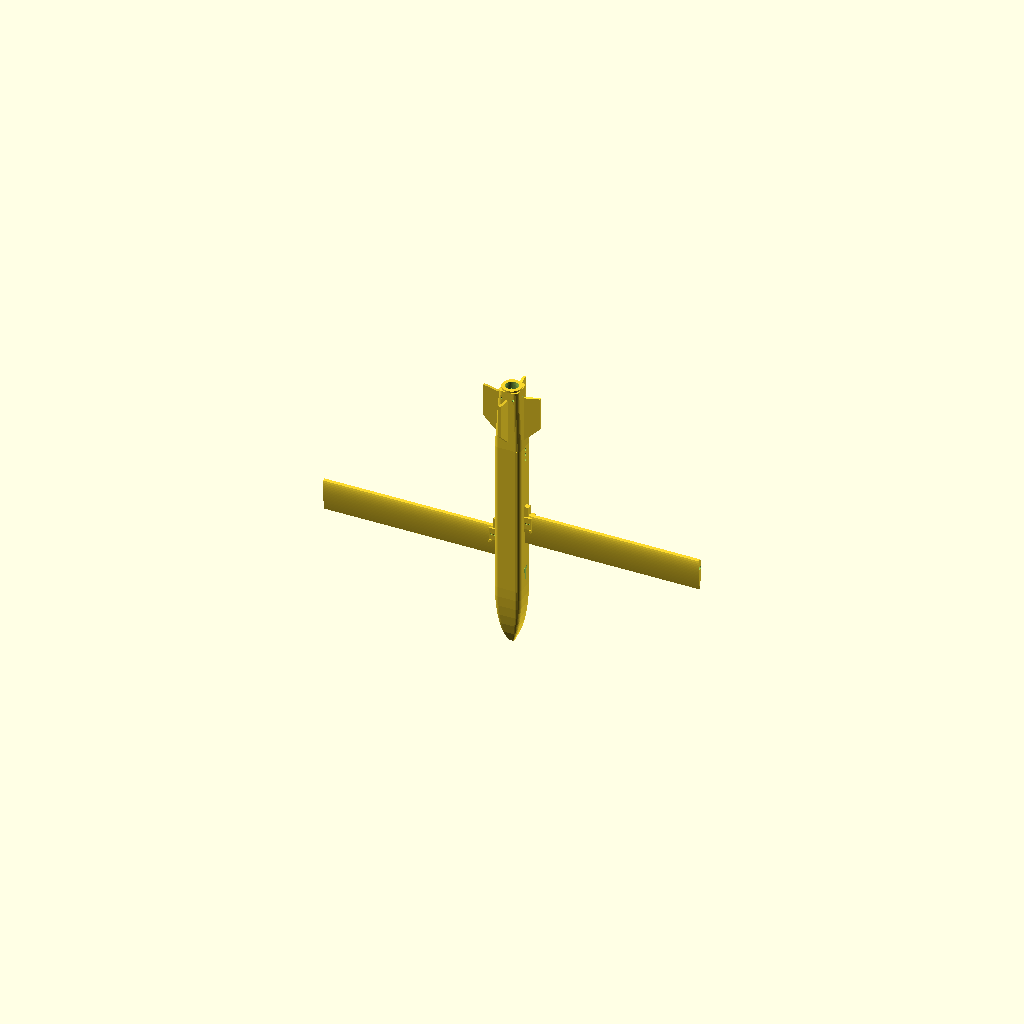
Cell 1 — every parameter at its default value.
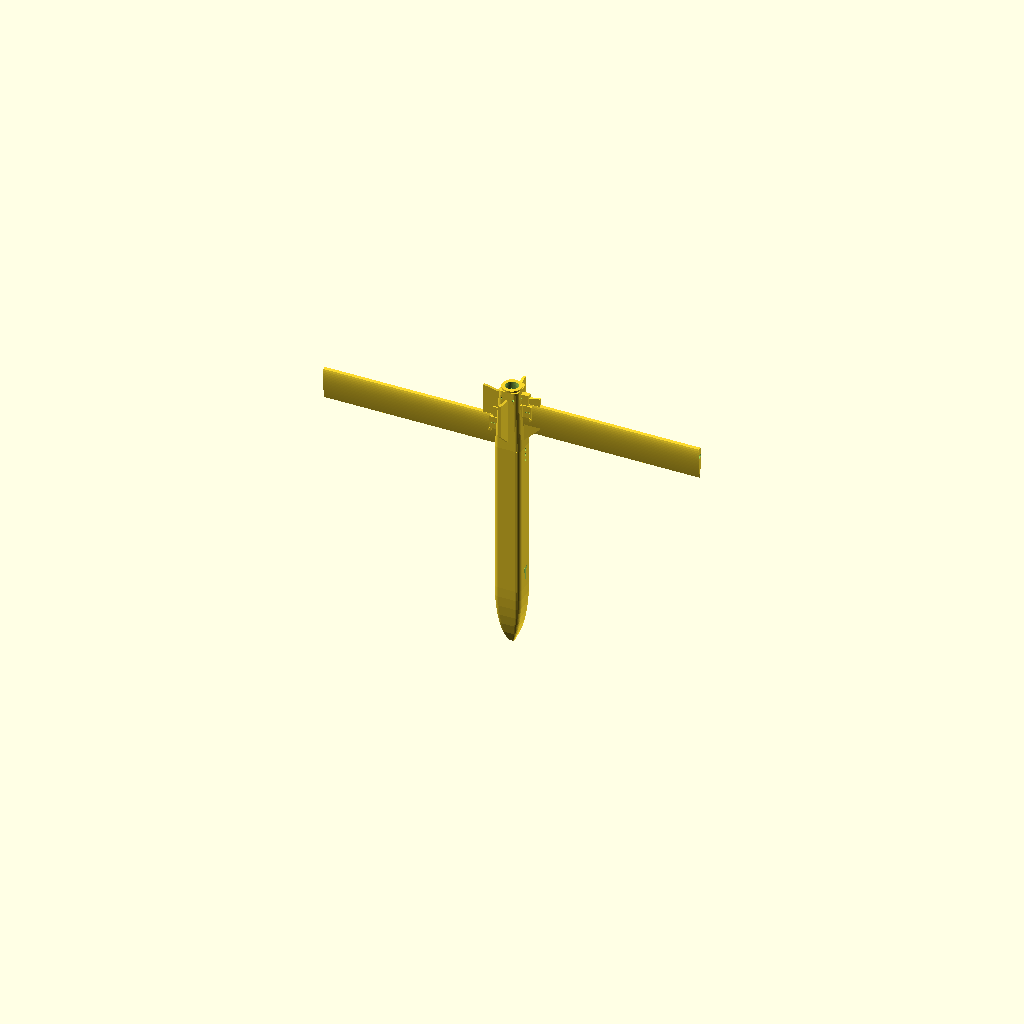
Cell 2 — wing_z set to 480, the other parameters unchanged.
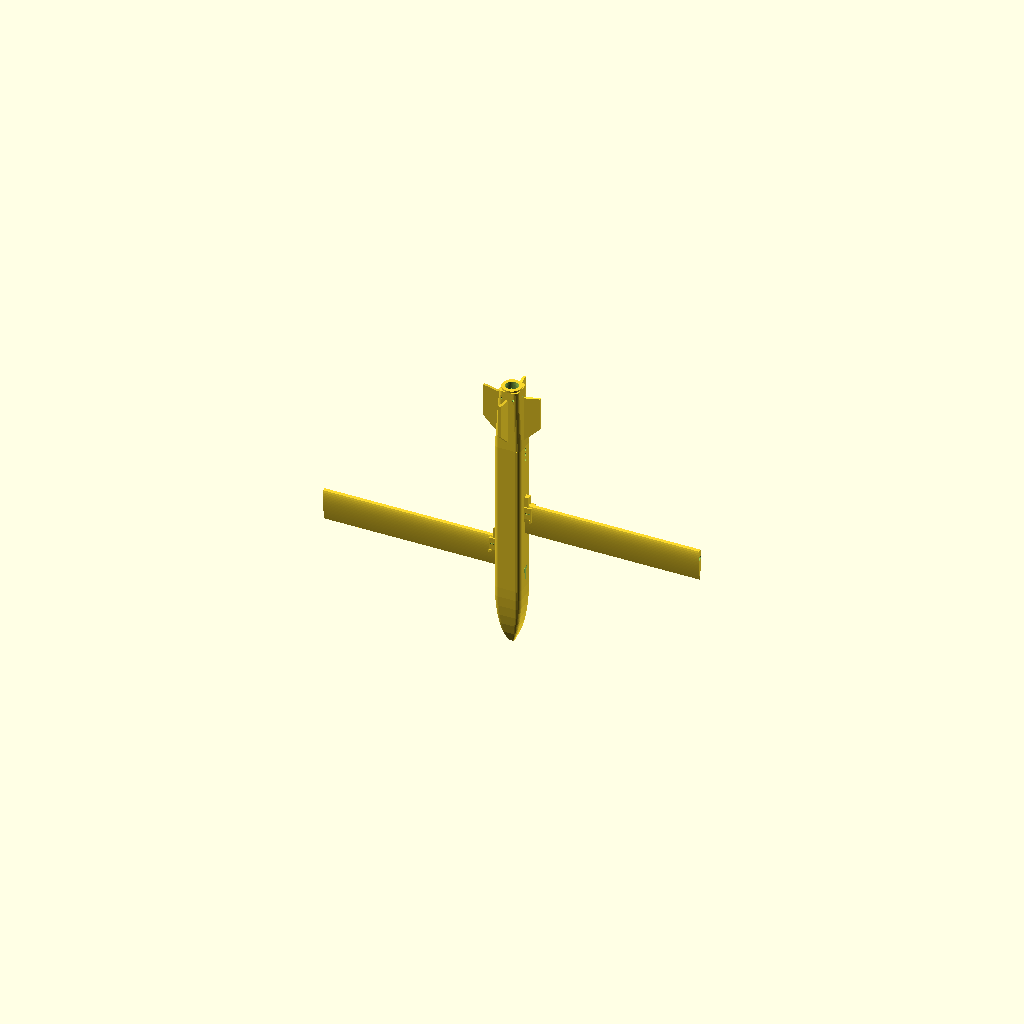
Cell 3: the same model with stagger = 84.
One fixed orthographic camera (rotation 55°, 0°, 25°; colour scheme Cornfield) for every cell.
Source of the model, cad/e3_missile.scad:
// E3 compact tube interceptor — REAL geometry: NACA airfoil wing, fuselage sized to the
// 6S-3500 battery, ALL electronics placed, staggered folding wings, verified tube fit.
// parts: assembly | layout | wing | nose | body | tail | tray | pin | tube
// Units: mm.  (mirrors cuas/design/e3_config.py; layout x = 270 - z_from_nose)

/* fuselage — sized by battery (6S3500 43x38): internal >=45x40 -> external 52x46 */
BW=52; BH=46; corner_r=9; wall=2.4;
nose_len=120; body_len=300; tail_len=120; total=nose_len+body_len+tail_len;
motor_d=30; cam_d=8; $fn=48;
spar_d=8.2; pin_d=4.2;

/* wing — CONSTANT chord (rectangular) NACA 15% -> spar fits whole span; folding */
wing_ss=345; wing_rc=65; wing_tc=65; wing_tpc=0.15;
wing_z=240;                 // wing station
stagger=42;                 // L/R roots offset in Z so they DON'T collide when folded

/* tail — enlarged (short big-chord, fits tube) for adequate pitch volume */
tail_root=90; tail_tip=65; tail_th=5; tail_hspan=31; tail_vspan=31;
fin_z=nose_len+body_len+tail_len*0.5;
tube_id=120;                // >= folded envelope (constant chord 65 + fins)

module rrect(w,h,r){ hull() for(sx=[-1,1],sy=[-1,1]) translate([sx*(w/2-r),sy*(h/2-r)]) circle(r=r,$fn=24); }

/* ---- fuselage ---- */
// ogive skin (inset=0) or inner cavity (inset=wall). Tapers WITH the nose so the
// shell stays uniform thickness -> the tip never gets severed by a full-width cavity.
module ogive_hull(inset){
  hull() for(i=[0:6]) let(z=i/6*nose_len, s=sqrt(max(0.05,1-pow((nose_len-z)/nose_len,2))))
    translate([0,0,z]) linear_extrude(0.6) rrect(max(3,BW*s-2*inset),max(3,BH*s-2*inset),max(1,corner_r*s-inset));
}
module fuse_solid(){
  ogive_hull(0);
  translate([0,0,nose_len]) linear_extrude(body_len) rrect(BW,BH,corner_r);
  hull(){ translate([0,0,nose_len+body_len]) linear_extrude(0.6) rrect(BW,BH,corner_r);
          translate([0,0,total]) linear_extrude(0.6) rrect(motor_d+8,motor_d+8,8); }
}
/* ---- pin hinge: FORK on fuselage, solid TONGUE on wing root (mate at interface x=0, pin at x=7) ---- */
tongue_t=10; lug_t=4; gap=tongue_t+1;
module hinge_fork(){                            // extends +X into the wing; pin along Y at x=7
  difference(){
    union(){
      for(sy=[-1,1]) translate([0, sy*(gap/2+lug_t/2), -12]) cube([17, lug_t, 24]);  // two lugs (gap for tongue)
      translate([-7,-10,-12]) cube([7,20,24]);                                        // web into fuselage
      translate([13,-10,-17]) cube([4,20,5]);                                         // deploy stop (90 deg)
    }
    translate([7,-16,0]) rotate([-90,0,0]) cylinder(h=32,d=pin_d,$fn=20);   // pin bore Y (through both lugs)
    translate([13,-16,0]) rotate([-90,0,0]) cylinder(h=32,d=3.2,$fn=16);    // latch detent seat
    translate([7,-6,0]) rotate([-90,0,0]) cylinder(h=6,d=8,$fn=24);         // torsion-spring seat
    translate([-8,-3,-4]) rotate([0,90,0]) cylinder(h=8,d=1.8,$fn=12);      // spring-leg anchor
  }
}
module wing_knuckle(sx){                        // place fork on fuselage side, staggered
  translate([sx*(BW/2-2),0,wing_z+sx*stagger/2]) mirror([sx<0?1:0,0,0]) hinge_fork();
}
/* ---- COOLING: pusher works as an EXTRACTOR. Flush NACA inlets (submerged -> survive
   the tube) ram air into the bay; it washes FC->battery->ESC and exits aft louvers into
   the tail low-pressure zone; the motor breathes via boss slots + prop draft. Pre-launch
   (sealed tube, ZERO flow) the risk is SOAK -> gate the analog VTX + idle the Pi. */
inlet_w=11; inlet_l=26; inlet_z=135;
module naca_inlet(){                                                    // +X side; submerged ramp, opens AFT, breaks through wall at its aft end
  hull(){
    translate([BW/2-0.6, -inlet_w*0.12, inlet_z])          cube([2, inlet_w*0.24, 1]);   // fore: shallow, narrow (flush)
    translate([BW/2-wall-2, -inlet_w/2, inlet_z+inlet_l])  cube([wall+3, inlet_w, 1]);   // aft: full width, THROUGH the wall
  }
}
module exhaust_louvers(){ for(i=[0:2]) translate([0,0,392+i*11]) rotate([0,90,0]) cylinder(h=BW+4,d=5,$fn=16,center=true); }  // vent bay both sides at the ESC
module motor_cool_slots(){ for(a=[0:60:359]) rotate([0,0,a]) translate([motor_d/2-2,0,total-14]) rotate([0,90,0]) cylinder(h=10,d=3.5,$fn=12); }  // motor breather (prop draft pulls through)
module fuselage(){
  difference(){
    union(){ fuse_solid(); wing_knuckle(1); wing_knuckle(-1); }
    ogive_hull(wall);                                                                                           // nose cavity — CONFORMAL shell (tip stays attached; camera board sits at ogive base)
    translate([0,0,nose_len]) linear_extrude(body_len-wall) rrect(BW-2*wall,BH-2*wall,corner_r-1);              // body cavity (rear bulkhead before tail)
    translate([0,0,-2]) cylinder(h=32,d=cam_d);                                                                  // camera bore — FORWARD out the nose tip
    translate([-(BW/2-4),BH/2-wall-1,nose_len+20]) cube([BW-8,8,body_len-40]);                                   // top hatch
    translate([0,0,total-24]) cylinder(h=30,d=motor_d);                                                          // motor bore
    naca_inlet(); mirror([1,0,0]) naca_inlet();                                                                  // COOLING: flush ram-air inlets (survive the tube)
    exhaust_louvers();                                                                                           // COOLING: bay exhaust at the ESC
    motor_cool_slots();                                                                                          // COOLING: motor breather
  }
}

/* ---- NACA airfoil wing ---- */
function yt(x,t)=5*t*(0.2969*sqrt(x)-0.1260*x-0.3516*x*x+0.2843*pow(x,3)-0.1015*pow(x,4));
module airfoil(chord,t){
  n=20;
  polygon(concat([for(i=[0:n]) let(x=i/n)[x*chord, yt(x,t)*chord]],
                 [for(i=[n:-1:0]) let(x=i/n)[x*chord,-yt(x,t)*chord]]));
}
module wing_local(){                             // span +Z, chord +X, thick Y ; root TONGUE at Z<0
  spar_x = 15 + wing_rc*0.3;                      // spar at 30% chord (offset by tongue lead-in 15)
  difference(){
    union(){
      translate([15,0,0]) linear_extrude(height=wing_ss, scale=1) airfoil(wing_rc, wing_tpc);  // CONSTANT chord -> spar fits whole span
      translate([0,-tongue_t/2,-12]) cube([spar_x+8, tongue_t, 26]);   // SOLID tongue (mates fork; merged w/ airfoil root)
    }
    translate([7,-tongue_t/2-1,0]) rotate([-90,0,0]) cylinder(h=tongue_t+2,d=pin_d,$fn=20);  // pin bore Y (mates fork)
    translate([13,-tongue_t/2-1,0]) rotate([-90,0,0]) cylinder(h=tongue_t+2,d=3.2,$fn=16);   // latch lock hole
    translate([spar_x,0,-13]) cylinder(h=wing_ss+14,d=spar_d,$fn=20);                         // CF spar bore (roots in tongue)
  }
}
module wing_solid(){ wing_local(); }            // export: print orientation
module wing_R(){ translate([BW/2-6,0,wing_z+stagger/2]) rotate([0,90,0]) translate([-wing_rc/2,0,0]) wing_local(); }
module wing_L(){ mirror([1,0,0]) translate([BW/2-6,0,wing_z-stagger/2]) rotate([0,90,0]) translate([-wing_rc/2,0,0]) wing_local(); }

module panelZ(span,root,tip,th){ hull(){ translate([-th/2,0,0]) cube([th,0.1,root]); translate([-th/2,span,root*0.35]) cube([th,0.1,tip]); } }
module tailfins(){
  for(a=[90,270]) rotate([0,0,a]) translate([0,BW/2-2,fin_z-tail_root/2]) panelZ(tail_hspan,tail_root,tail_tip,tail_th);
  translate([0,BH/2-2,fin_z-tail_root/2]) panelZ(tail_vspan,tail_root,tail_tip,tail_th);
  translate([0,-(BH/2-2),fin_z-tail_root/2]) mirror([0,1,0]) panelZ(tail_vspan,tail_root,tail_tip,tail_th); // ventral guide
}
module motor_mount(){
  translate([0,0,total-wall]) difference(){
    cylinder(h=wall+4,d=motor_d+8); translate([0,0,-0.1]) cylinder(h=wall+5,d=motor_d-6);
    for(a=[0:90:359]) rotate([0,0,a]) translate([8,0,-0.1]) cylinder(h=wall+5,d=3.2);
  }
}

/* ---- DEPLOY LATCH: spring detent plunger, auto-locks the wing at 90 deg ----
   Wing swings out -> its edge cams the chamfered nose back against a small
   compression spring (bought, ~D3x10) -> at 90 deg the wing lock-hole aligns
   and the spring snaps the plunger in -> LOCKED. Press the tab to retract & fold. */
latch_d=3.0; latch_L=16;
module deploy_latch(){
  union(){
    cylinder(h=2.5, d1=latch_d-1.2, d2=latch_d, $fn=24);          // chamfered nose (cams over wing)
    translate([0,0,2.5]) cylinder(h=latch_L-2.5, d=latch_d, $fn=24);
    translate([0,0,latch_L]) cylinder(h=2, d=latch_d+2.2, $fn=24);   // spring shoulder
    translate([0,0,latch_L+2]) cylinder(h=2.5, d=latch_d+4.5, $fn=24); // release tab (press to unlock)
  }
}

/* ---- component placement blocks (real sizes; z = 270 - config_x) ---- */
COMPS=[["cam",25,24,9,252],["foxeer",19,19,20,248],["inert",42,40,34,220],["pi",65,30,6,205],
       ["fc",40,35,12,120],["rx",15,12,4,95],["batt",130,43,38,45],["esc",50,25,12,-110],
       ["servo",40,40,29,-200],["motor",28,28,30,-265]];
module components(){
  for(c=COMPS){ L=c[1]; W=c[2]; H=c[3]; z=270-c[4];
    color(c[0]=="batt"?[0.9,0.5,0.1]:[0.2,0.7,0.3])
      translate([-W/2,-H/2,z-L/2]) cube([W,H,L]); }
}

module assembly(){ fuselage(); wing_R(); wing_L(); tailfins(); motor_mount(); }
module layout(){ difference(){ fuselage(); translate([0,0,-1]) cube([100,100,total+2]); } components(); wing_R(); wing_L(); tailfins(); }
// FOLDED (stowed for the tube): wings sweep back about the vertical pin to span AFT (+Z),
// chord transverse (=65), lying over the fuselage; staggered + one flipped so they nest.
module folded(){
  fuselage(); tailfins(); motor_mount();
  translate([-wing_rc/2-8, 0, wing_z+stagger/2]) wing_local();                  // spans aft, thickness up
  translate([-wing_rc/2-8, 0, wing_z-stagger/2]) mirror([0,1,0]) wing_local();  // spans aft, thickness down (nests)
}

/* ---- SECTION SPLIT for printing: 540mm > any bed -> 3x 180mm sections, glued via
   INTEGRAL spigots (no extra parts). Fwd section's aft face grows a ring that inserts
   into the next section's open cavity; smear cyano, slide, done. ---- */
sec1=180; sec2=360; spig_len=18; spig_gap=0.35; spig_w=2.2;
module spigot(zc){                       // ring extruded AFT from cut plane, OD < cavity ID
  translate([0,0,zc]) linear_extrude(spig_len)
    difference(){ rrect(BW-2*wall-2*spig_gap, BH-2*wall-2*spig_gap, max(1,corner_r-1));
                  rrect(BW-2*wall-2*spig_gap-2*spig_w, BH-2*wall-2*spig_gap-2*spig_w, max(0.5,corner_r-1-spig_w)); }
}
module section(z0,z1){ intersection(){ fuselage(); translate([-100,-100,z0]) cube([200,200,z1-z0]); } }

/* ---- slide-out equipment tray (enters via top hatch): plate + rails + battery-strap slots ---- */
module equipment_tray(){
  tw=BW-2*wall-3; tl=body_len-70; th=2;
  difference(){
    union(){ cube([tw,tl,th]); for(sx=[0,tw-3]) translate([sx,0,0]) cube([3,tl,6]); }   // base + side rails
    for(zc=[40,tl-60]) translate([tw/2-9,zc,-0.1]) cube([18,3,th+0.2]);                  // strap slots
  }
}
/* ---- control surface (elevator/rudder): flat hinged trapezoid, print 2-3 ---- */
module control_surface(){ linear_extrude(3) polygon([[0,0],[38,0],[28,tail_hspan],[0,tail_hspan]]); }

part="assembly";
if(part=="assembly") assembly();
else if(part=="folded") folded();
else if(part=="layout") layout();
else if(part=="wing") wing_solid();
else if(part=="nose") { section(0,sec1); spigot(sec1); }
else if(part=="body") { section(sec1,sec2); spigot(sec2); }
else if(part=="tail") { section(sec2,total); tailfins(); motor_mount(); }
else if(part=="tray") equipment_tray();
else if(part=="control_surface") control_surface();
else if(part=="components") components();
else if(part=="pin") cylinder(h=20,d=pin_d-0.15,$fn=20);
else if(part=="latch") deploy_latch();
// ---- TEST COUPONS (print these first to validate the fold mechanism) ----
else if(part=="hinge_fuse"){ wing_knuckle(1); translate([BW/2-3,-16,wing_z+stagger/2-28]) cube([6,32,56]); }  // fuselage knuckle + backing
else if(part=="hinge_wing") intersection(){ wing_local(); translate([-60,-60,-20]) cube([160,120,90]); }        // wing root TONGUE + short span (spar bore + pin + lock hole)
Customizer parameters (derived from the source; name, type, default, range or options):
wing_z: number, default 240
stagger: number, default 42
tube_id: number, default 120
